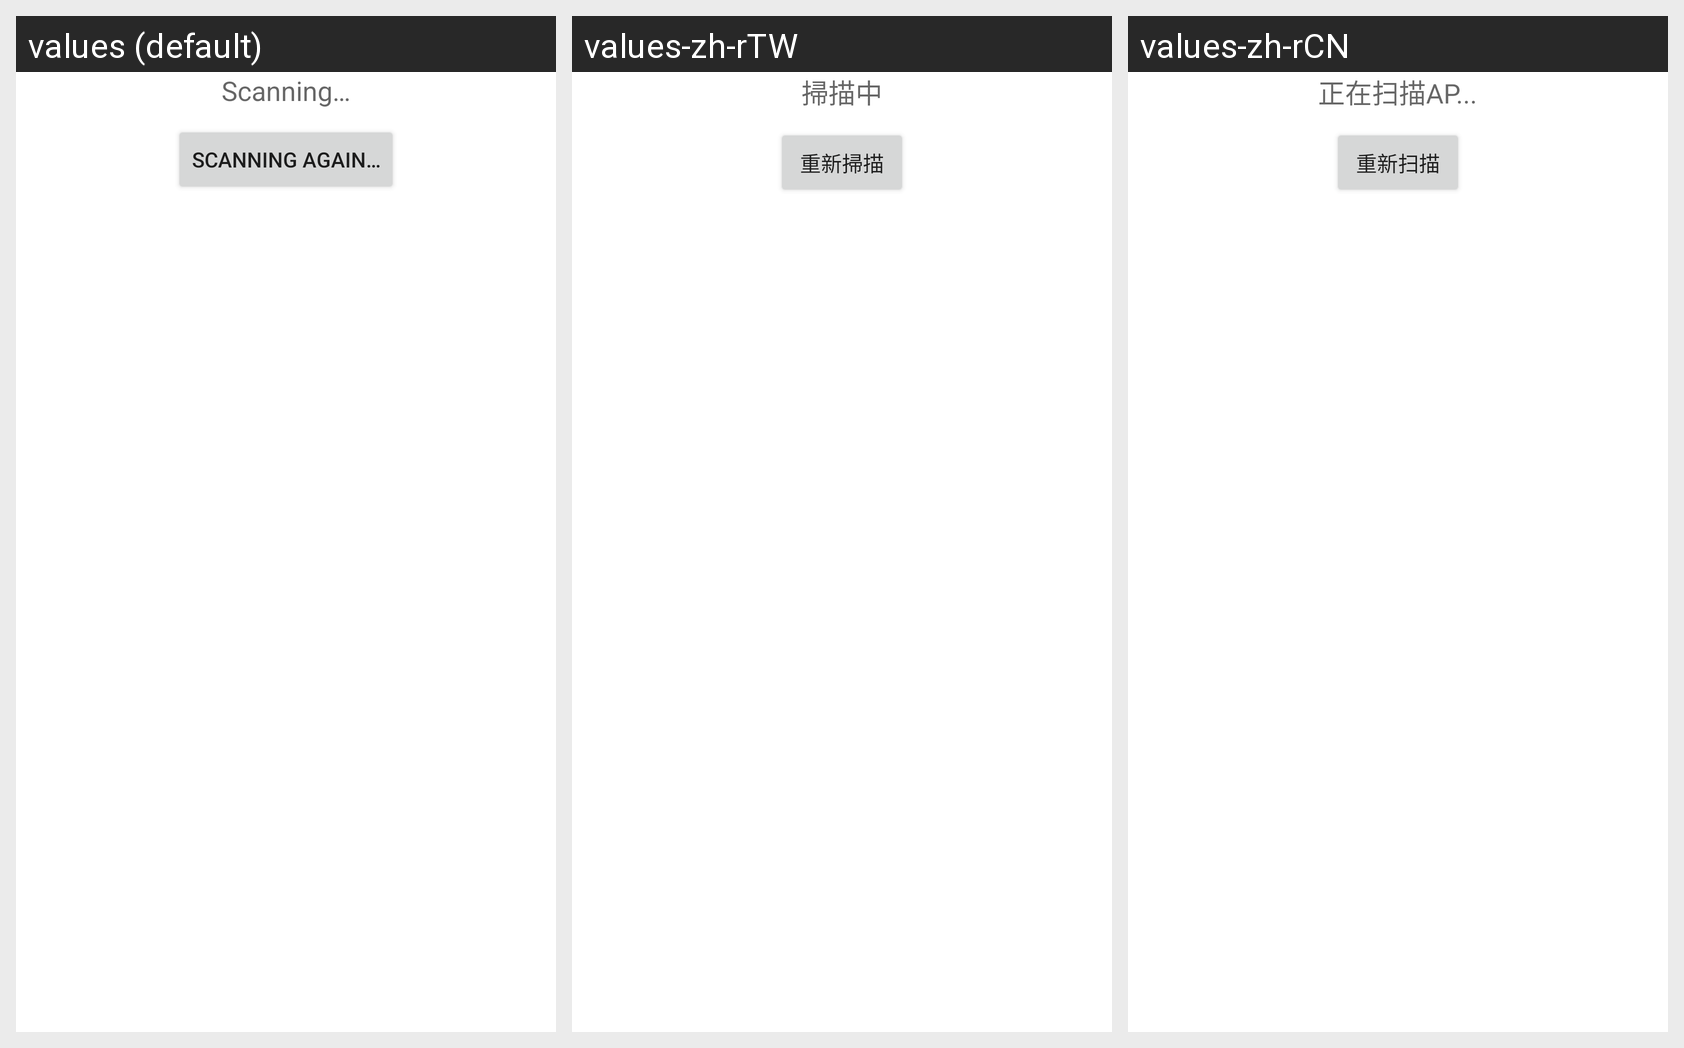

Strings drawn on this Android screen and how each of the app's shown locales translates them:
Android screen res/layout/cit_wifi_ap_scan_check.xml rendered under 3 locales, left to right: values (default), values-zh-rTW, values-zh-rCN. Device: Nexus 5 (rendered at 1080×1920; each locale shown at half size, 540×960, under a caption strip naming it); theme Theme.MaterialComponents.DayNight.NoActionBar.
Strings drawn on this screen, with the default value and each locale's value (text and hints the layout hard-codes, and strings that could not be matched under every locale, appear in the picture but are not listed):

cit_wifi_ap_scanning
  values: Scanning…
  values-zh-rTW: 掃描中
  values-zh-rCN: 正在扫描AP...

cit_wifi_ap_scan_retry
  values: Scanning again…
  values-zh-rTW: 重新掃描
  values-zh-rCN: 重新扫描
